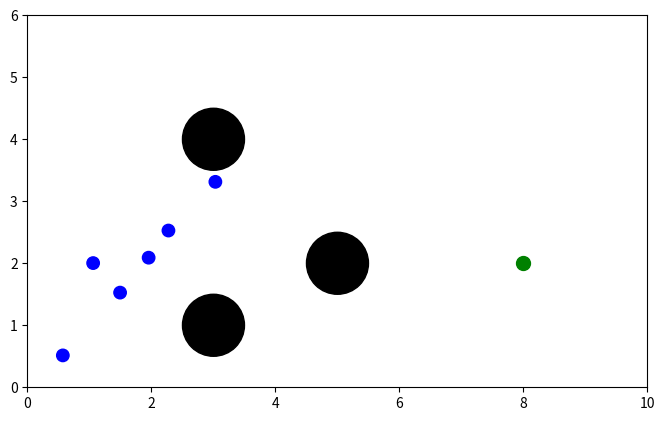

Here is the Python script that generated this plot:
import numpy as np
import matplotlib.pyplot as plt
import matplotlib.patches as patches
from matplotlib.animation import FuncAnimation

WORLDX, WORLDY = 10, 6

def att_force(q, goal, katt=.01):
    return katt*(goal - q)

def rep_force(q, obs, R=3, krep=.1):
    v = q - obs[0:2]
    d = np.linalg.norm(v, axis=1) - obs[2]
    d = d.reshape((len(v), 1))

    rep = (1/d**2)*((1/d)-(1/R))*(v/d)

    invalid = np.squeeze(d > R)
    rep[invalid, :] = 0

    return krep*rep

def create_obs(posx, posy, r=.5):
    obs = np.array([posx, posy, r])

    return obs

def rob_position(posx, posy):
    rob = np.array([posx, posy, .1])
    return rob

def rob_movement(posx, posy):
    robp = np.dstack([posx, posy]).reshape(-1, 2)
    return robp

# create a robot matrix with 2 vectors (positions_list, movement_list)
def create_robot_matrix(robot_positions_list):
    robots_new_positions_list = []
    robots_new_movement_list = []
    for x in range(len(robot_positions_list)):
        new_robot_position = rob_position(robot_positions_list[x][0], robot_positions_list[x][1])
        new_robot_movement = rob_movement(robot_positions_list[x][0], robot_positions_list[x][1])
        robots_new_positions_list.append(new_robot_position)
        robots_new_movement_list.append(new_robot_movement)
    robots_positions_and_movement_matrix = []
    robots_positions_and_movement_matrix.append(robots_new_positions_list)
    robots_positions_and_movement_matrix.append(robots_new_movement_list)
    return robots_positions_and_movement_matrix

def calc_forcas_x(selected_robot, robot_positions_list, robot_matrix):
    Fatt = att_force(selected_robot, goal)
    Ft = Fatt 
    for obstacle in obs_list:
        Ft +=  rep_force(selected_robot, obstacle)

    for i in range(len(robot_positions_list)):
        Frepr = rep_force(selected_robot, robot_matrix[0][i])/4000
        Ft += Frepr 

    Ft = Ft.astype(float)
    Ft_x = Ft[:,0]

    return Ft_x[0]

def calc_forcas_y(selected_robot, robot_positions_list, robot_matrix):
    Fatt = att_force(selected_robot, goal)
    Ft = Fatt
    for obstacle in obs_list:
        Ft +=  rep_force(selected_robot, obstacle)

    for i in range(len(robot_positions_list)):
        Frepr = rep_force(selected_robot, robot_matrix[0][i])/4000
        Ft += Frepr

    Ft = Ft.astype(float)
    Ft_y = Ft[:,1]

    return Ft_y[0]    

# Atualiza as posições dos robos e as imprime
def update_anim(robot_matrix):
    global robot_colors_list, last_patches
    for x in range(len(robot_matrix[0])):
        if last_patches[x] is not None:
            last_patches[x].remove()
        last_patches[x] = patches.Circle((robot_matrix[0][x][0], robot_matrix[0][x][1]), robot_matrix[0][x][2], color=robot_colors_list[x])
        ax.add_patch(last_patches[x])


def update(frame):
    global robot_positions_list

    robot_matrix = create_robot_matrix(robot_positions_list)

    for i in range(len(robot_positions_list)):
        Fx = calc_forcas_x(robot_matrix[1][i], robot_positions_list, robot_matrix)
        Fy = calc_forcas_y(robot_matrix[1][i], robot_positions_list, robot_matrix)
        for j in range(len(robot_positions_list[i])):
            if j%2 == 0:
                robot_positions_list[i][j] += Fx
            else:
                robot_positions_list[i][j] += Fy

    update_anim(robot_matrix)

    return last_patches

def main():
    # define as posicoes do goal e dos obstaculos
    global goal, obs_list, ax, robot_positions_list, robot_colors_list, last_patches
    
    goal = np.array([8, 2])

    obs_list = []

    # Define a posicao inicial dos obstaculos
    obs_position_list = [[3, 4], [5, 2], [3, 1]]

    for obstacles in range (len(obs_position_list)):
        obs_list.append(create_obs(obs_position_list[obstacles][0], obs_position_list[obstacles][1]))

    # Define a posição inicial dos robos
    robot_positions_list = [[2, 2], [2.5, 2], [3, 2], [1, 2], [1.5, 1.5],
                            [0.5, 0.5], [1, 8]]
    last_patches = []
    for x in range(len(robot_positions_list)):
        last_patches.append(None)

    # Define a cor dos robos
    robot_colors_list = ['b', 'b', 'b', 'b', 'b', 'b', 'y']

    fig = plt.figure(figsize=(8,5), dpi=100)
    ax = fig.add_subplot(111, aspect='equal')

    # Cria a animação
    ani = FuncAnimation(fig, update, frames=250, interval=30, blit=True)

    plt.plot(goal[0], goal[1], 'og', markersize=10)
    for obstacle in obs_list:
        ax.add_patch(patches.Circle((obstacle[0], obstacle[1]), obstacle[2], color='k'))

    ax.set_xlim(0, WORLDX)
    ax.set_ylim(0, WORLDY)

    print(len(robot_positions_list))
    plt.show()

main()